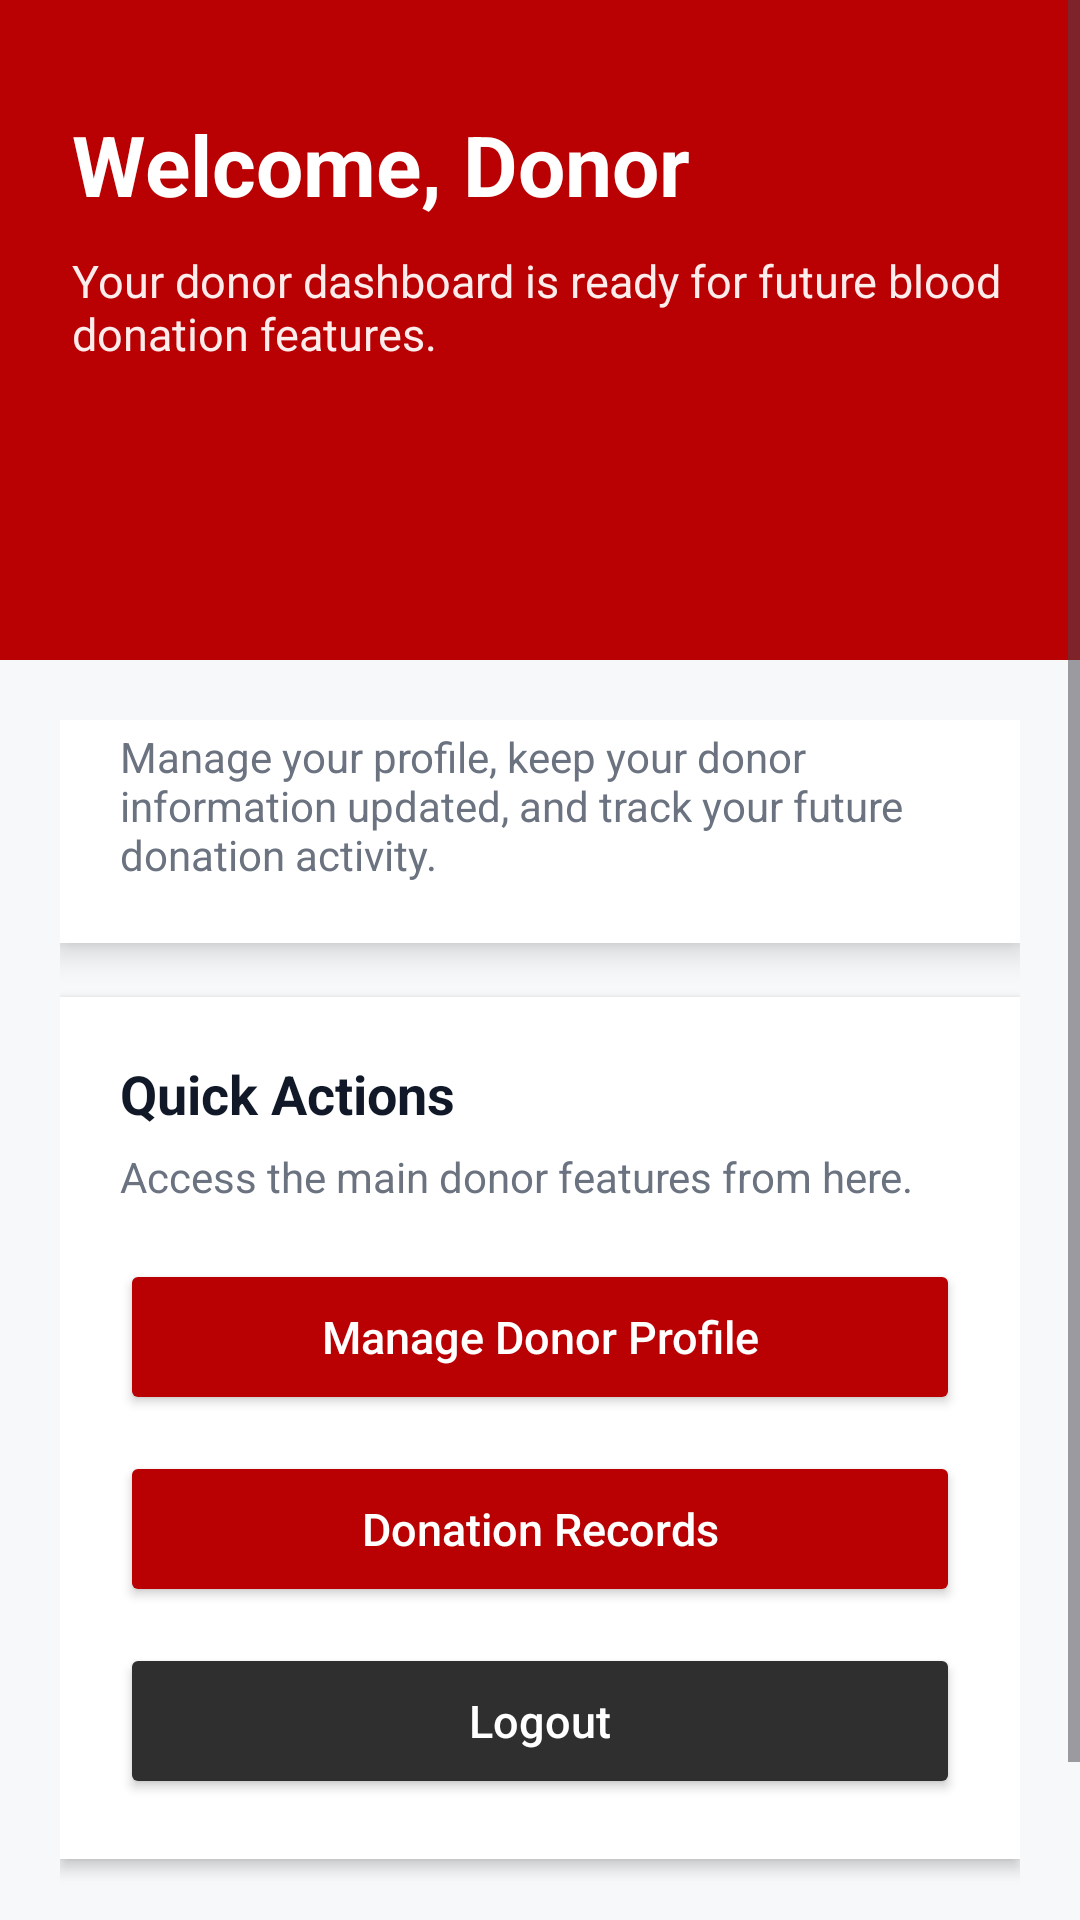

Write the Android layout XML for this screen, with the resource values it uses.
<!-- AndroidManifest.xml: application theme Theme.BloodDonorApplication -->
<!-- res/layout/activity_donor_dashboard.xml -->
<?xml version="1.0" encoding="utf-8"?>
<ScrollView xmlns:android="http://schemas.android.com/apk/res/android"
    android:layout_width="match_parent"
    android:layout_height="match_parent"
    android:background="#F7F8FA"
    android:fillViewport="true">

    <LinearLayout
        android:layout_width="match_parent"
        android:layout_height="wrap_content"
        android:orientation="vertical">

        
        <LinearLayout
            android:layout_width="match_parent"
            android:layout_height="220dp"
            android:orientation="vertical"
            android:background="#B90003"
            android:paddingStart="24dp"
            android:paddingTop="36dp"
            android:paddingEnd="24dp"
            android:paddingBottom="24dp">

            <TextView
                android:id="@+id/tvWelcome"
                android:layout_width="match_parent"
                android:layout_height="wrap_content"
                android:text="Welcome, Donor"
                android:textColor="#FFFFFF"
                android:textSize="28sp"
                android:textStyle="bold" />

            <TextView
                android:id="@+id/tvSubtitle"
                android:layout_width="match_parent"
                android:layout_height="wrap_content"
                android:layout_marginTop="10dp"
                android:text="Your donor dashboard is ready for future blood donation features."
                android:textColor="#FDECEC"
                android:textSize="15sp" />
        </LinearLayout>

        
        <LinearLayout
            android:layout_width="match_parent"
            android:layout_height="wrap_content"
            android:orientation="vertical"
            android:paddingStart="20dp"
            android:paddingTop="20dp"
            android:paddingEnd="20dp"
            android:paddingBottom="24dp">

            
            <LinearLayout
                android:layout_width="match_parent"
                android:layout_height="wrap_content"
                android:layout_marginTop="-50dp"
                android:orientation="vertical"
                android:background="#FFFFFF"
                android:elevation="6dp"
                android:padding="20dp">

                <TextView
                    android:layout_width="wrap_content"
                    android:layout_height="wrap_content"
                    android:text="Donor Overview"
                    android:textColor="#111827"
                    android:textSize="18sp"
                    android:textStyle="bold" />

                <TextView
                    android:layout_width="match_parent"
                    android:layout_height="wrap_content"
                    android:layout_marginTop="8dp"
                    android:text="Manage your profile, keep your donor information updated, and track your future donation activity."
                    android:textColor="#6B7280"
                    android:textSize="14sp" />
            </LinearLayout>

            
            <LinearLayout
                android:layout_width="match_parent"
                android:layout_height="wrap_content"
                android:layout_marginTop="18dp"
                android:orientation="vertical"
                android:background="#FFFFFF"
                android:elevation="3dp"
                android:padding="20dp">

                <TextView
                    android:layout_width="wrap_content"
                    android:layout_height="wrap_content"
                    android:text="Quick Actions"
                    android:textColor="#111827"
                    android:textSize="18sp"
                    android:textStyle="bold" />

                <TextView
                    android:layout_width="match_parent"
                    android:layout_height="wrap_content"
                    android:layout_marginTop="6dp"
                    android:text="Access the main donor features from here."
                    android:textColor="#6B7280"
                    android:textSize="14sp" />

                <Button
                    android:id="@+id/btnManageProfile"
                    android:layout_width="match_parent"
                    android:layout_height="52dp"
                    android:layout_marginTop="18dp"
                    android:backgroundTint="#B90003"
                    android:text="Manage Donor Profile"
                    android:textAllCaps="false"
                    android:textColor="#FFFFFF"
                    android:textSize="15sp" />

                <Button
                    android:id="@+id/btnDonationRecords"
                    android:layout_width="match_parent"
                    android:layout_height="52dp"
                    android:layout_marginTop="12dp"
                    android:backgroundTint="#B90003"
                    android:text="Donation Records"
                    android:textAllCaps="false"
                    android:textColor="#FFFFFF"
                    android:textSize="15sp" />

                <Button
                    android:id="@+id/btnLogout"
                    android:layout_width="match_parent"
                    android:layout_height="52dp"
                    android:layout_marginTop="12dp"
                    android:backgroundTint="#2F2F2F"
                    android:text="Logout"
                    android:textAllCaps="false"
                    android:textColor="#FFFFFF"
                    android:textSize="15sp" />
            </LinearLayout>

            
            <LinearLayout
                android:layout_width="match_parent"
                android:layout_height="wrap_content"
                android:layout_marginTop="24dp"
                android:gravity="center"
                android:orientation="vertical">

                <View
                    android:layout_width="72dp"
                    android:layout_height="2dp"
                    android:layout_marginBottom="10dp"
                    android:background="#E5E7EB" />

                <TextView
                    android:layout_width="wrap_content"
                    android:layout_height="wrap_content"
                    android:text="Be a hero. Donate blood."
                    android:textColor="#9CA3AF"
                    android:textSize="13sp" />
            </LinearLayout>

        </LinearLayout>

    </LinearLayout>

</ScrollView>
<!-- resources referenced by this layout -->
<resources>
  <style name="Theme.BloodDonorApplication" parent="Base.Theme.BloodDonorApplication" />
  <style name="Base.Theme.BloodDonorApplication" parent="Theme.Material3.DayNight.NoActionBar">
          
          
      </style>
</resources>
